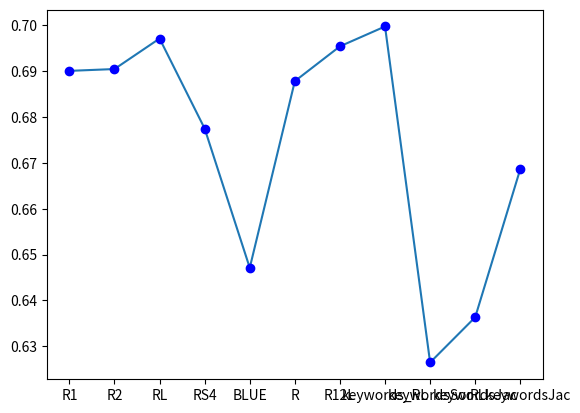

Generate this figure with matplotlib:
import matplotlib.pyplot as plt

#RF
accuracies = [0.69005, 0.69045, 0.69710, 0.67747, 0.64711, 0.68781, 0.69540, 0.69973, 0.62647, 0.63634, 0.66866 ]
features = ["R1", "R2", "RL", "RS4", "BLUE", "R", "R12L", "keywords_RL", "keywordsSor", "keywordsJac", "RLkeywordsJac"  ]


y_axis = range(1, 12)

plt.plot(y_axis, accuracies)
plt.plot(y_axis, accuracies, "bo")
plt.xticks(y_axis, features)
plt.show()
